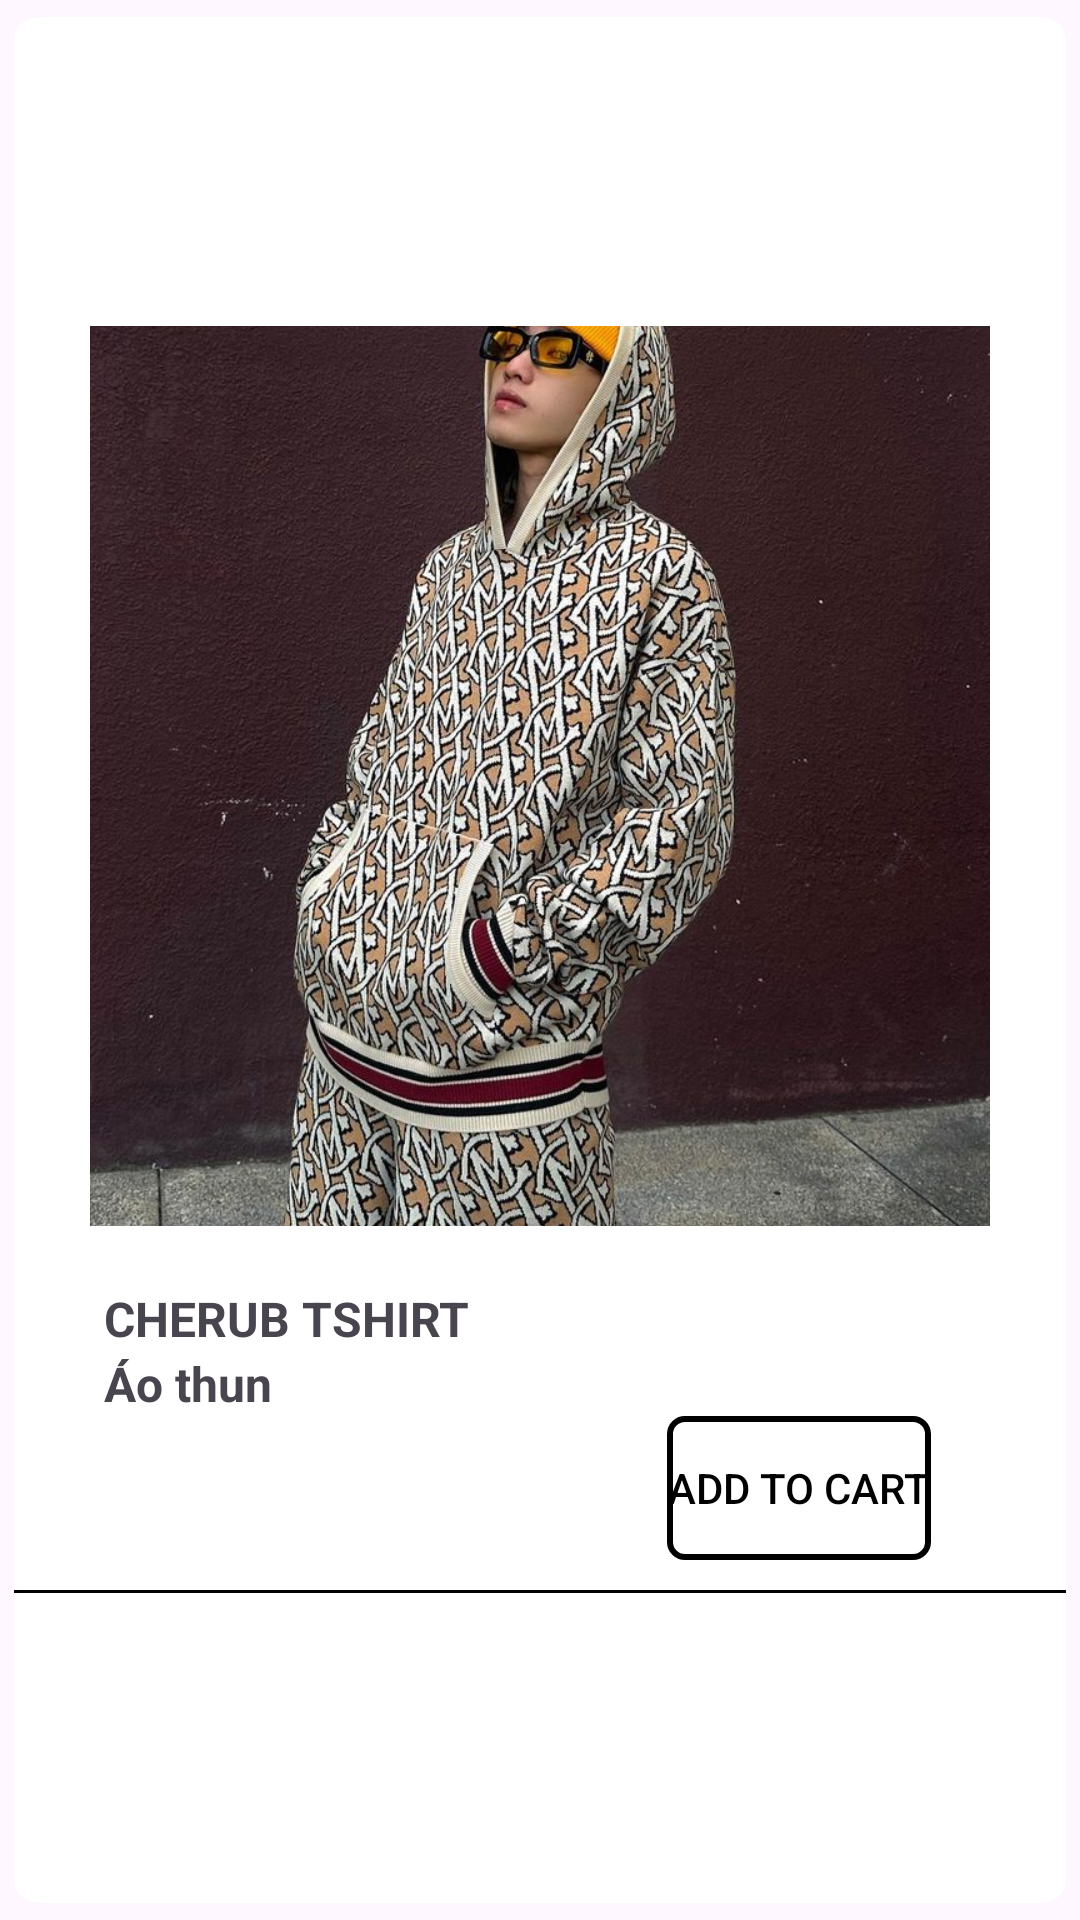

This screen was rendered from an Android layout file. Write that file and the resources it references.
<!-- AndroidManifest.xml: application theme Theme.Shopping_online_prm392 -->
<!-- res/layout/card_item_category.xml -->
<?xml version="1.0" encoding="utf-8"?>
<androidx.cardview.widget.CardView
    xmlns:android="http://schemas.android.com/apk/res/android"
    xmlns:app="http://schemas.android.com/apk/res-auto"
    xmlns:tools="http://schemas.android.com/tools"
    android:id="@+id/card_view"
    android:layout_width="match_parent"
    android:layout_height="wrap_content"
    app:cardCornerRadius="8dp"
    app:cardElevation="0dp"
    app:cardUseCompatPadding="true"
    android:orientation="vertical">

    <LinearLayout
        android:layout_width="match_parent"
        android:layout_height="wrap_content"
        android:orientation="vertical"
        android:gravity="center"
        android:layout_gravity="center"
        >
        <ImageView
            android:id="@+id/image_product"
            android:layout_width="300dp"
            android:layout_height="300dp"
            app:srcCompat="@drawable/banner2"
            android:background="@drawable/rounded_background"
            android:scaleType="centerCrop"/>

        <TextView
            android:id="@+id/name_product"
            android:layout_width="match_parent"
            android:layout_height="wrap_content"
            android:textSize="16sp"
            android:layout_marginTop="20dp"
            android:text="CHERUB TSHIRT"
            android:gravity="start"
            android:textStyle="bold"
            android:layout_centerInParent="true"
            android:layout_marginLeft="20dp"
            android:singleLine="true"
            android:ellipsize="end"/>
        <TextView
            android:id="@+id/price_product"
            android:layout_width="match_parent"
            android:layout_height="wrap_content"
            android:textSize="16sp"
            android:layout_marginLeft="20dp"
            android:text="Áo thun"
            android:gravity="start"
            android:textStyle="bold"
            android:layout_centerInParent="true"
            android:singleLine="true"
            android:ellipsize="end"/>
        <LinearLayout
            android:layout_width="match_parent"
            android:layout_height="wrap_content"
            android:gravity="right"
            android:layout_marginRight="30dp">
            <Button
                android:layout_width="wrap_content"
                android:layout_height="wrap_content"
                android:id="@+id/btn_add_cart_product_category"
                android:text="Add to Cart"
                android:textColor="#000"
                android:background="@drawable/button_m_normal"/>
        </LinearLayout>
        <LinearLayout
            android:layout_width="match_parent"
            android:layout_height="wrap_content">
            <View
                android:layout_width="match_parent"
                android:layout_height="1dp"
                android:background="#000000"
                android:layout_marginTop="10dp"/>
        </LinearLayout>
    </LinearLayout>
</androidx.cardview.widget.CardView>
<!-- resources referenced by this layout -->
<resources>
  <!-- drawable banner2: jpg bitmap (drawable, 178695 bytes) -->
  <!-- drawable button_m_normal (drawable) -->
  <?xml version="1.0" encoding="utf-8"?>
  <shape xmlns:android="http://schemas.android.com/apk/res/android">
      <solid android:color="@android:color/transparent" />
      <stroke
          android:width="2dp"
          android:color="#000" />
      <corners android:radius="5dp" />
  </shape>
  <!-- drawable rounded_background (drawable) -->
  <shape xmlns:android="http://schemas.android.com/apk/res/android">
      <solid android:color="#FFFFFF" /> 
      <corners android:radius="8dp" /> 
  </shape>
  <style name="Theme.Shopping_online_prm392" parent="Base.Theme.Shopping_online_prm392" />
  <style name="Base.Theme.Shopping_online_prm392" parent="Theme.Material3.DayNight.NoActionBar">
          
          
      </style>
</resources>
